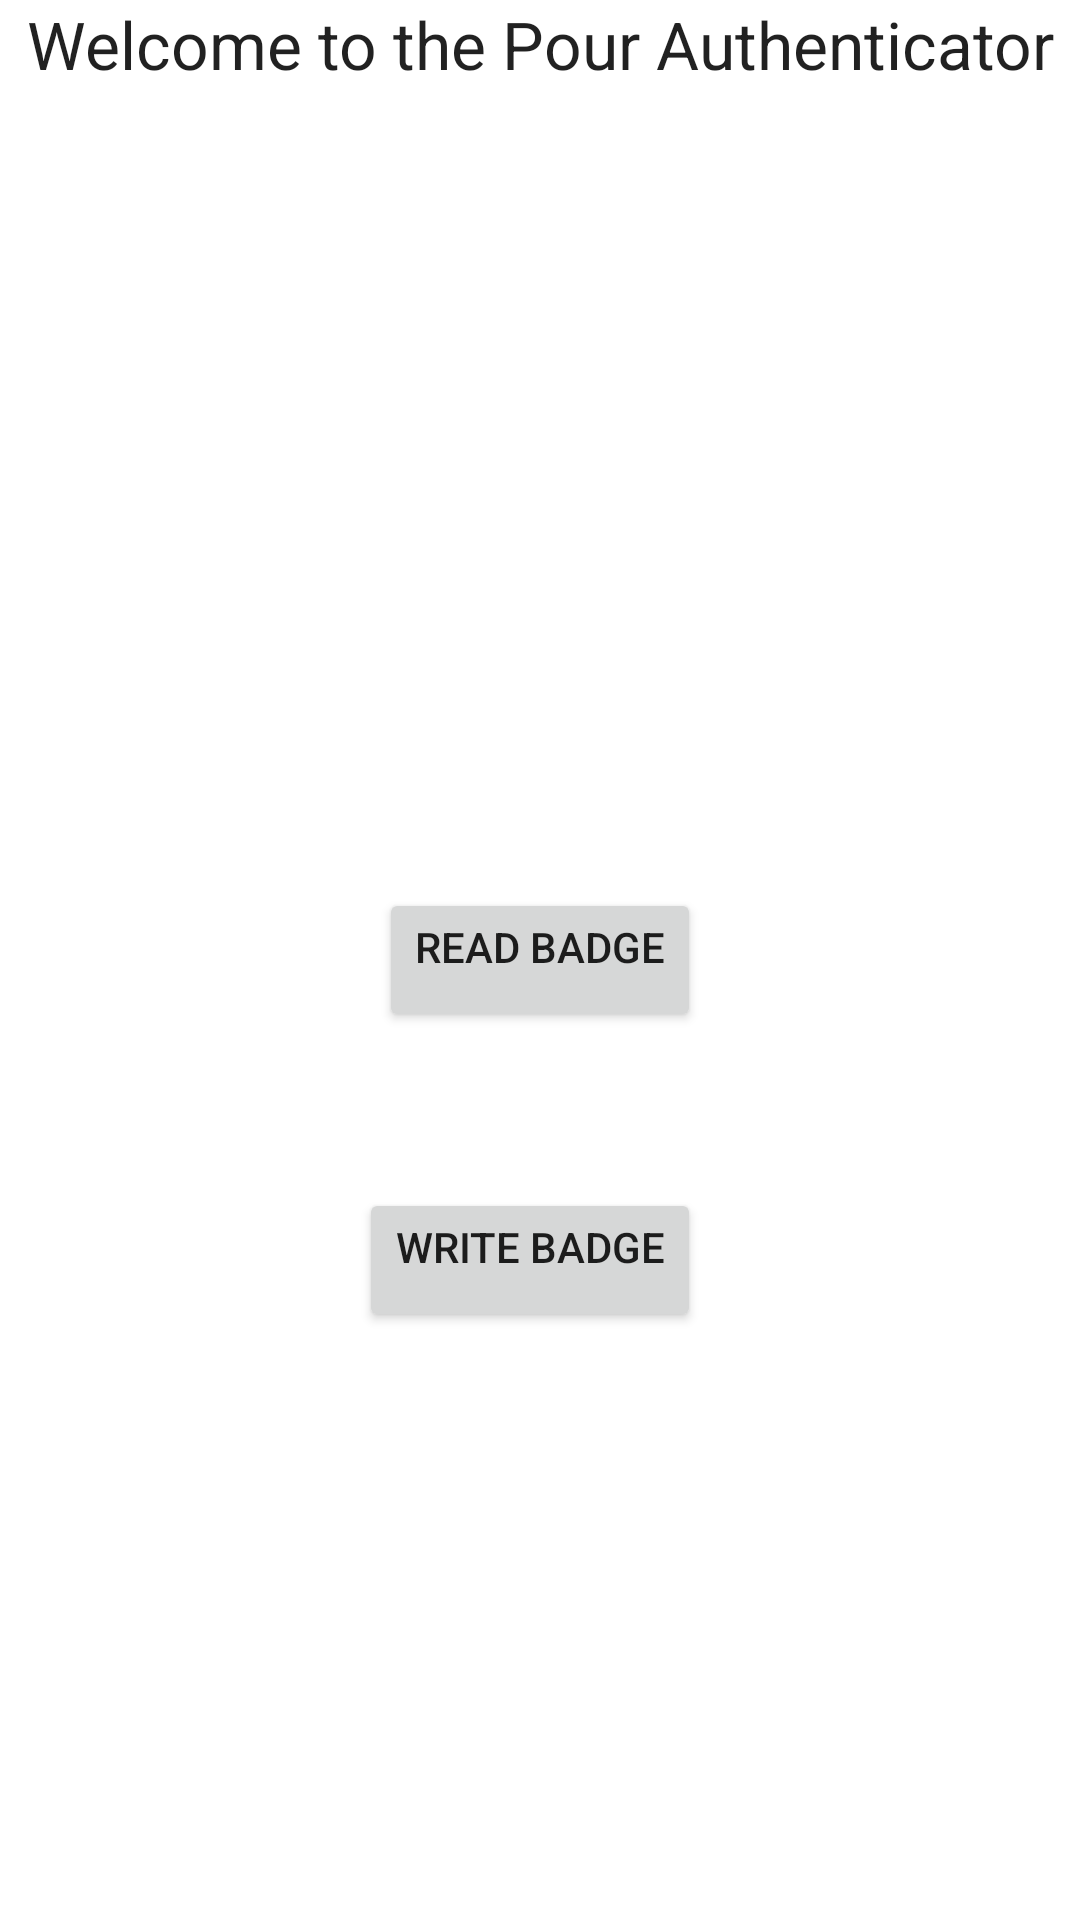

Android layout source for this screen:
<!-- AndroidManifest.xml: fallback theme Theme.MaterialComponents.DayNight.NoActionBar -->
<!-- res/layout/first_screen.xml -->
<?xml version="1.0" encoding="utf-8"?>
<RelativeLayout xmlns:android="http://schemas.android.com/apk/res/android"
    android:layout_width="match_parent"
    android:layout_height="match_parent"
    android:orientation="vertical" >

    <TextView
        android:id="@+id/titleTv"
        android:layout_width="match_parent"
        android:layout_height="wrap_content"
        android:gravity="center_horizontal"
        android:text="@string/welcome"
        android:textAppearance="?android:attr/textAppearanceLarge" />



    <Button
        android:id="@+id/readButton"
        android:layout_width="wrap_content"
        android:layout_height="wrap_content"
        android:layout_centerHorizontal="true"
        android:layout_centerVertical="true"
        android:gravity="center_horizontal"
        android:text="@string/readButton" />

    <Button
        android:id="@+id/writeButton"
        android:layout_width="wrap_content"
        android:layout_height="wrap_content"
        android:layout_alignRight="@+id/readButton"
        android:layout_below="@+id/readButton"
        android:layout_marginTop="52dp"
        android:gravity="center_horizontal"
        android:text="@string/writeButton" />

</RelativeLayout>
<!-- resources referenced by this layout -->
<resources>
  <string name="instr">Select Reader to Authenticate, or Writer to Create New User</string>
  <string name="readButton">Read Badge</string>
  <string name="welcome">Welcome to the Pour Authenticator</string>
  <string name="writeButton">Write Badge</string>
  <style name="styleName" parent="android:Widget.Holo.TextView">
          <item name="android:layout_marginTop">48dp</item>
          <item name="android:textAppearance">?android:attr/textAppearanceMedium</item>
      </style>
</resources>
